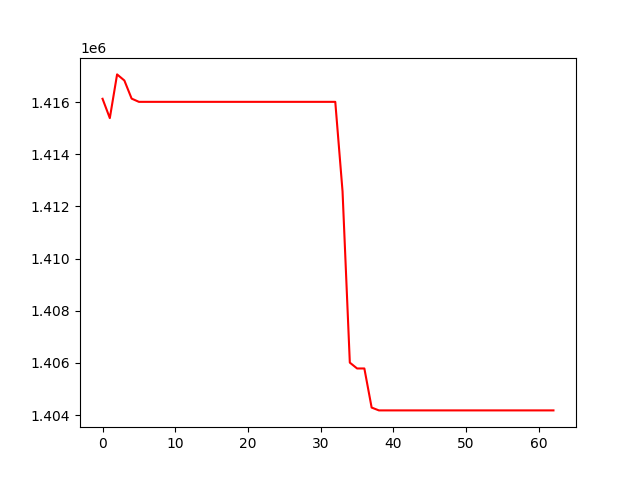

The data file committed next to this chart (first rows):
, 0
0, 1416128
1, 1415387
2, 1417063
3, 1416829
4, 1416134
5, 1416011
6, 1416011
7, 1416011
8, 1416011
9, 1416011
10, 1416011
11, 1416011
12, 1416011
13, 1416011
14, 1416011
15, 1416011
16, 1416011
17, 1416011
18, 1416011
19, 1416011
20, 1416011
21, 1416011
22, 1416011
23, 1416011
24, 1416011
25, 1416011
26, 1416011
27, 1416011
28, 1416011
29, 1416011
30, 1416011
31, 1416011
32, 1416011
33, 1412578
34, 1406013
35, 1405789
36, 1405789
37, 1404291
38, 1404182
39, 1404182
40, 1404182
41, 1404182
42, 1404182
43, 1404182
44, 1404182
45, 1404182
46, 1404182
47, 1404182
48, 1404182
49, 1404182
50, 1404182
51, 1404182
52, 1404182
53, 1404182
54, 1404182
55, 1404182
56, 1404182
57, 1404182
58, 1404182
59, 1404182
... 3 more rows
